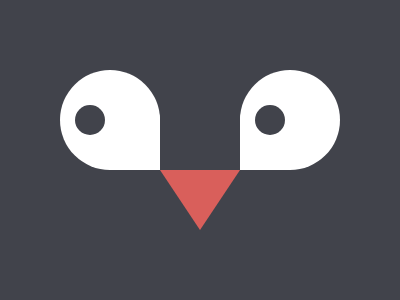

Reproduce this picture with HTML and CSS.

<div class=s></div><div class=e></div><div class=b></div><style>body{background:#41434b}*,*:after{position:fixed}.e,.e:after{border-radius:50%}.e{top:70;left:60;width:100;height:100;background:#fff;box-shadow:180px 0 #fff}.e:after{content:"";top:105;left:75;width:30;height:30;background:#41434b;box-shadow:180px 0 #41434b}.s,.s:after{top:110;width:50;height:60;background:#fff}.s{left:110;border-radius:0 8px 0 0}.s:after{content:"";left:240;border-radius:8px 0 0 0}.b{top:170;left:160;width:80;height:60;background:#d95f5b;clip-path:polygon(0 0,100% 0,50% 100%)}</style>
